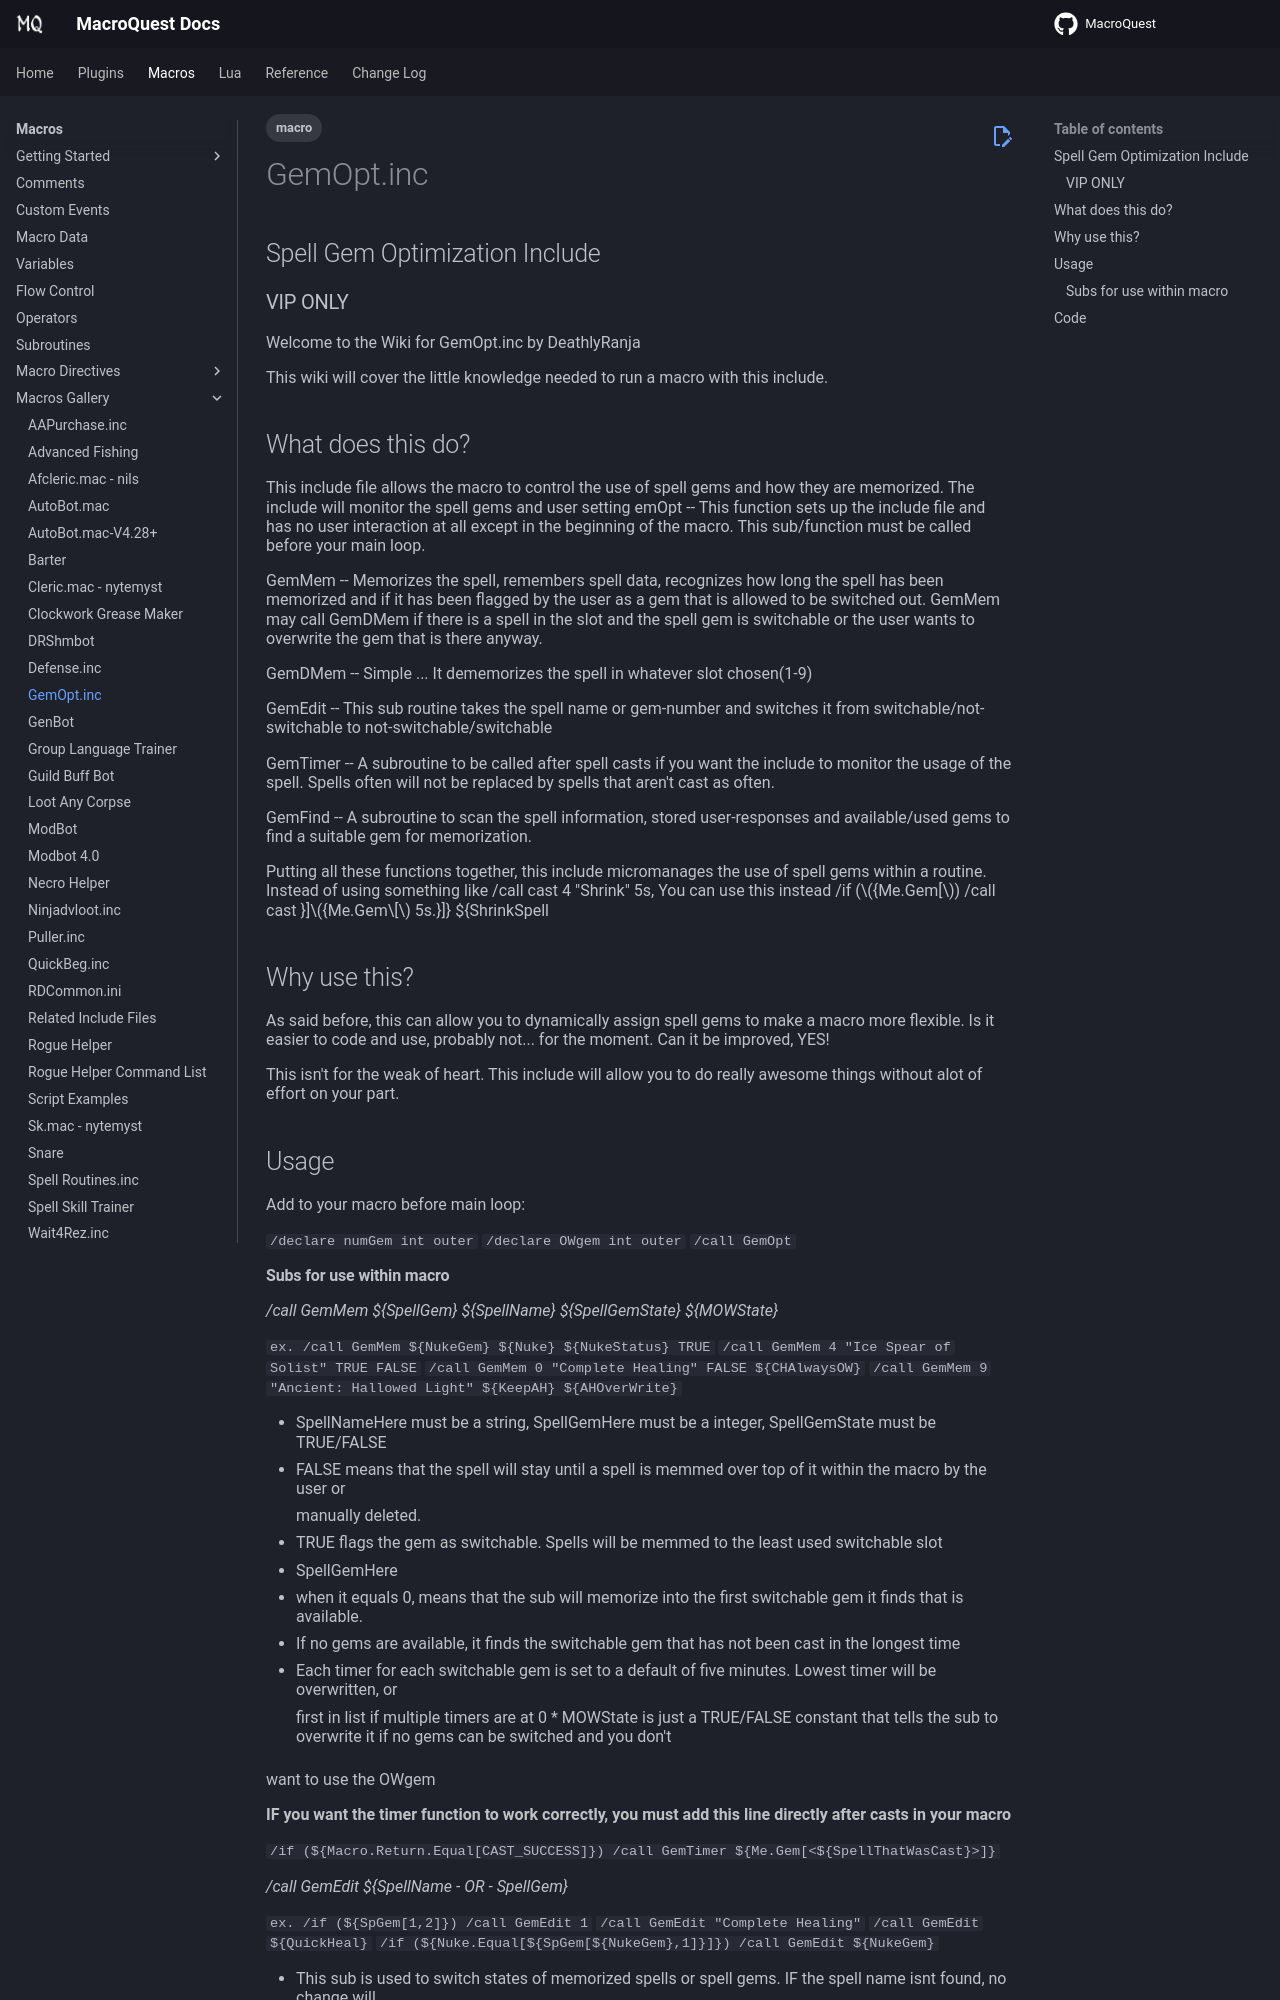

repository: macroquest/docs · page: macros/gallery/gemopt.inc/index.html · generator: jekyll

---
tags:
   - macro
---
# GemOpt.inc

## Spell Gem Optimization Include

### VIP ONLY

Welcome to the Wiki for GemOpt.inc by DeathlyRanja

This wiki will cover the little knowledge needed to run a macro with this include.

## What does this do?

This include file allows the macro to control the use of spell gems and how they are memorized. The include will monitor the spell gems and user setting emOpt -- This function sets up the include file and has no user interaction at all except in the beginning of the macro. This sub/function must be called before your main loop.

GemMem -- Memorizes the spell, remembers spell data, recognizes how long the spell has been memorized and if it has been flagged by the user as a gem that is allowed to be switched out. GemMem may call GemDMem if there is a spell in the slot and the spell gem is switchable or the user wants to overwrite the gem that is there anyway.

GemDMem -- Simple ... It dememorizes the spell in whatever slot chosen(1-9)

GemEdit -- This sub routine takes the spell name or gem-number and switches it from switchable/not-switchable to not-switchable/switchable

GemTimer -- A subroutine to be called after spell casts if you want the include to monitor the usage of the spell. Spells often will not be replaced by spells that aren't cast as often.

GemFind -- A subroutine to scan the spell information, stored user-responses and available/used gems to find a suitable gem for memorization.

Putting all these functions together, this include micromanages the use of spell gems within a routine. Instead of using something like /call cast 4 "Shrink" 5s, You can use this instead /if (${Me.Gem[${ShrinkSpell}\]}) /call cast ${Me.Gem\[${ShrinkSpell}]} ${ShrinkSpell} 5s.

## Why use this?

As said before, this can allow you to dynamically assign spell gems to make a macro more flexible. Is it easier to code and use, probably not... for the moment. Can it be improved, YES!

This isn't for the weak of heart. This include will allow you to do really awesome things without alot of effort on your part.

## Usage

Add to your macro before main loop:

`/declare numGem int outer`
`/declare OWgem int outer`
`/call GemOpt`
